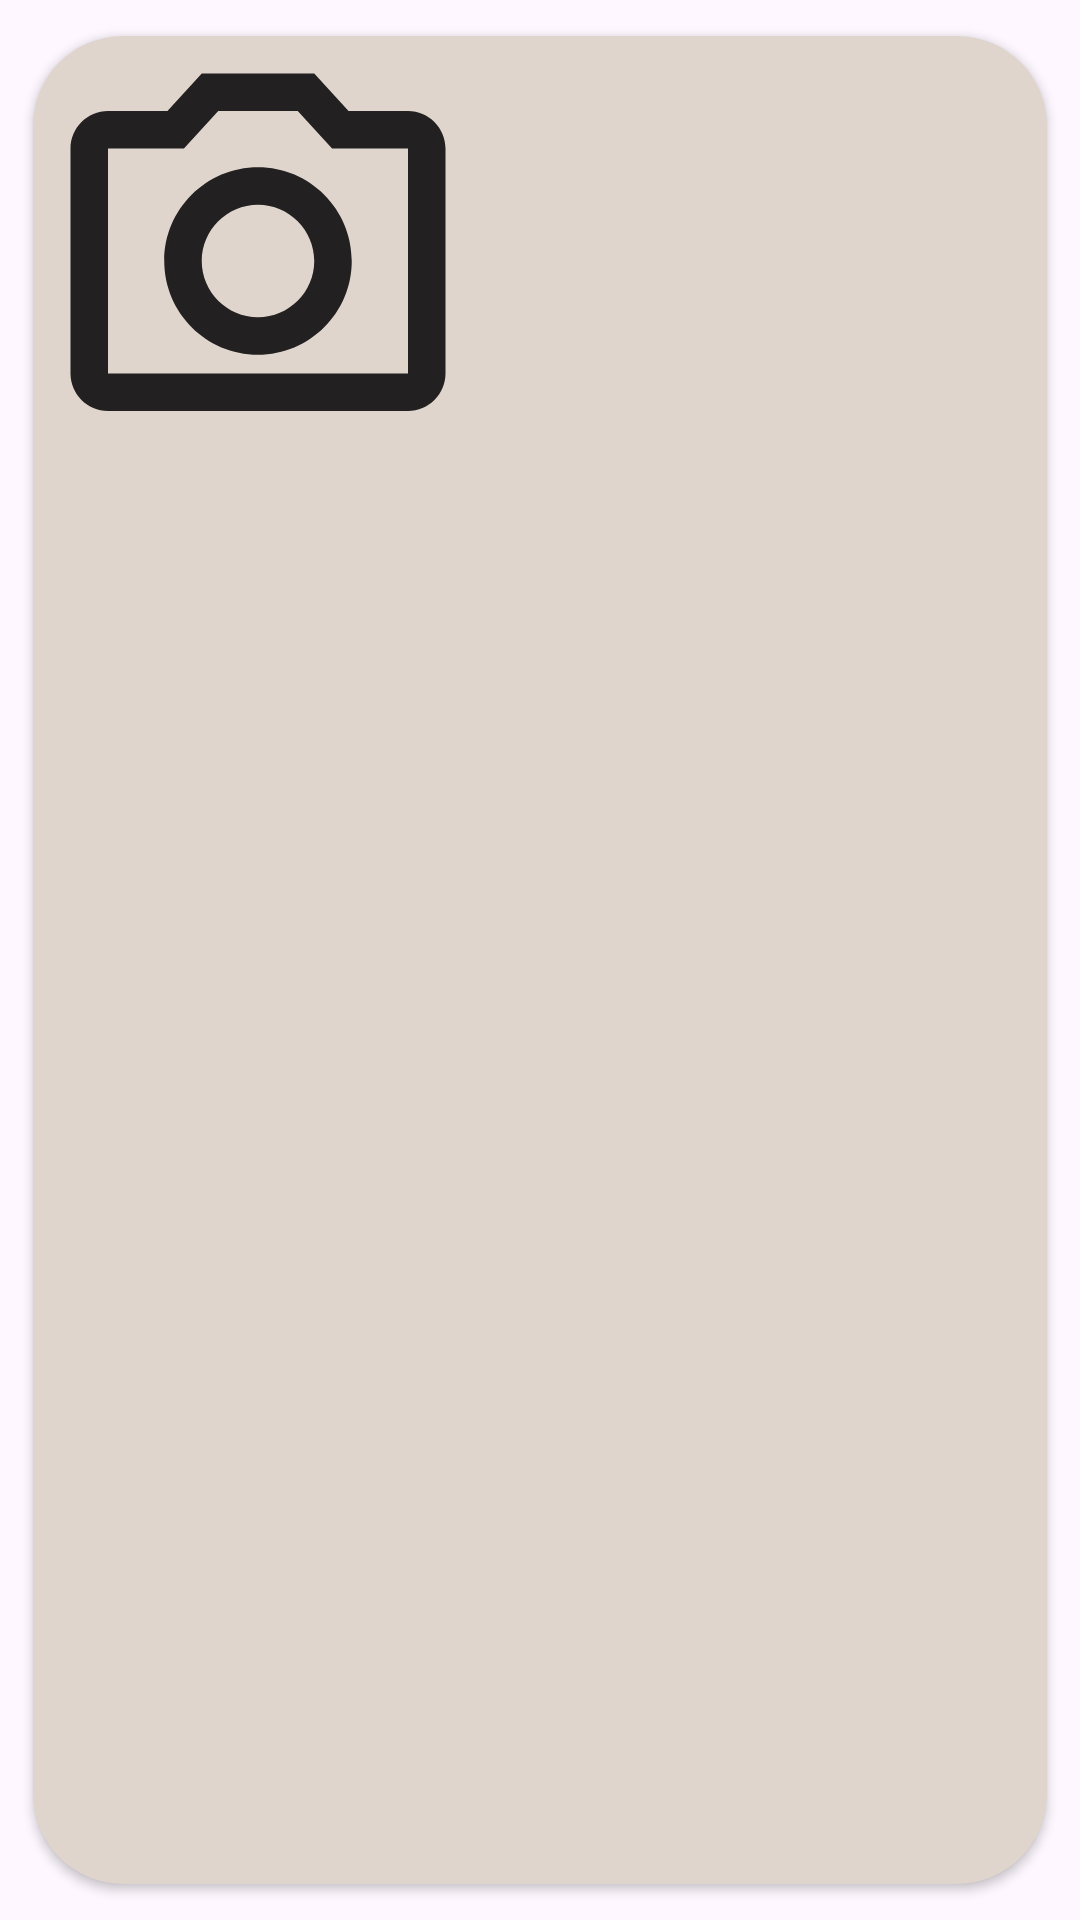

This screen was rendered from an Android layout file. Write that file and the resources it references.
<!-- AndroidManifest.xml: application theme Theme.LatestTenants -->
<!-- res/layout/card_image_upload.xml -->
<?xml version="1.0" encoding="utf-8"?>
<androidx.cardview.widget.CardView xmlns:android="http://schemas.android.com/apk/res/android"
    xmlns:app="http://schemas.android.com/apk/res-auto"
    android:layout_width="wrap_content"
    android:layout_height="wrap_content"
    android:clickable="true"
    android:layout_gravity="center_horizontal"
    android:elevation="10dp"
    app:cardUseCompatPadding="true"
    app:cardBackgroundColor="#DFD5CC"
    app:cardCornerRadius="30dp">

    <ImageView
        android:layout_width="150dp"
        android:layout_height="150dp"
        android:background="@drawable/camera"/>

</androidx.cardview.widget.CardView>
<!-- resources referenced by this layout -->
<resources>
  <!-- drawable camera (drawable) -->
  <vector android:height="24dp" android:tint="#222020"
      android:viewportHeight="24" android:viewportWidth="24"
      android:width="24dp" xmlns:android="http://schemas.android.com/apk/res/android">
      <path android:fillColor="@android:color/white" android:pathData="M20,4h-3.17L15,2L9,2L7.17,4L4,4c-1.1,0 -2,0.9 -2,2v12c0,1.1 0.9,2 2,2h16c1.1,0 2,-0.9 2,-2L22,6c0,-1.1 -0.9,-2 -2,-2zM20,18L4,18L4,6h4.05l1.83,-2h4.24l1.83,2L20,6v12zM12,7c-2.76,0 -5,2.24 -5,5s2.24,5 5,5 5,-2.24 5,-5 -2.24,-5 -5,-5zM12,15c-1.65,0 -3,-1.35 -3,-3s1.35,-3 3,-3 3,1.35 3,3 -1.35,3 -3,3z"/>
  </vector>
  <style name="Theme.LatestTenants" parent="Base.Theme.LatestTenants" />
  <style name="Base.Theme.LatestTenants" parent="Theme.Material3.DayNight.NoActionBar">
          
          
      </style>
</resources>
